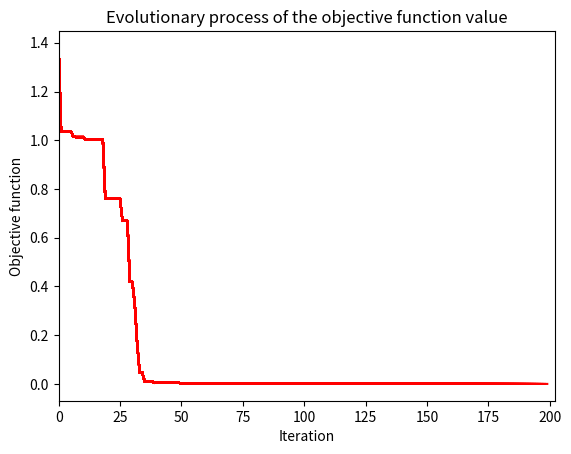

Python code for this plot:
import random
import time
import matplotlib.pyplot as plt
# ------------------------------------------------------------------------------
def objective_function(O):
    x = O[0]
    y = O[1]
    nonlinear_constraint = (x - 1) ** 3 - y + 1
    linear_constraint = x + y - 2
    if nonlinear_constraint > 0:
        penalty1 = 1
    else:
        penalty1 = 0
 
    if linear_constraint > 0:
        penalty2 = 1
    else:
        penalty2 = 0
 
    z = (1 - x) ** 2 + 100 * (y - x ** 2) ** 2 + penalty1 + penalty2
    return z
 
bounds = [(-1.5, 1.5), (-0.5, 2.5)]  # upper and lower bounds of variables
nv = 2  # number of variables
mm = -1  # if minimization problem, mm = -1; if maximization problem, mm = 1
 
# PARAMETERS OF PSO
particle_size = 120  # number of particles
iterations = 200  # max number of iterations
w = 0.8  # inertia constant
c1 = 1  # cognative constant
c2 = 2  # social constant
 
# Visualization
fig = plt.figure()
ax = fig.add_subplot()
fig.show()
plt.title('Evolutionary process of the objective function value')
plt.xlabel("Iteration")
plt.ylabel("Objective function")
# ------------------------------------------------------------------------------
class Particle:
    def __init__(self, bounds):
        self.particle_position = []  # particle position
        self.particle_velocity = []  # particle velocity
        self.local_best_particle_position = []  # best position of the particle
        self.fitness_local_best_particle_position = initial_fitness  # initial objective function value of the best particle position
        self.fitness_particle_position = initial_fitness  # objective function value of the particle position
 
        for i in range(nv):
            self.particle_position.append(
                random.uniform(bounds[i][0], bounds[i][1]))  # generate random initial position
            self.particle_velocity.append(random.uniform(-1, 1))  # generate random initial velocity
 
    def evaluate(self, objective_function):
        self.fitness_particle_position = objective_function(self.particle_position)
        if mm == -1:
            if self.fitness_particle_position < self.fitness_local_best_particle_position:
                self.local_best_particle_position = self.particle_position  # update the local best
                self.fitness_local_best_particle_position = self.fitness_particle_position  # update the fitness of the local best
        if mm == 1:
            if self.fitness_particle_position > self.fitness_local_best_particle_position:
                self.local_best_particle_position = self.particle_position  # update the local best
                self.fitness_local_best_particle_position = self.fitness_particle_position  # update the fitness of the local best
 
    def update_velocity(self, global_best_particle_position):
        for i in range(nv):
            r1 = random.random()
            r2 = random.random()
 
            cognitive_velocity = c1 * r1 * (self.local_best_particle_position[i] - self.particle_position[i])
            social_velocity = c2 * r2 * (global_best_particle_position[i] - self.particle_position[i])
            self.particle_velocity[i] = w * self.particle_velocity[i] + cognitive_velocity + social_velocity
 
    def update_position(self, bounds):
        for i in range(nv):
            self.particle_position[i] = self.particle_position[i] + self.particle_velocity[i]
 
            # check and repair to satisfy the upper bounds
            if self.particle_position[i] > bounds[i][1]:
                self.particle_position[i] = bounds[i][1]
            # check and repair to satisfy the lower bounds
            if self.particle_position[i] < bounds[i][0]:
                self.particle_position[i] = bounds[i][0]
 
class PSO:
    def __init__(self, objective_function, bounds, particle_size, iterations):
        fitness_global_best_particle_position = initial_fitness
        global_best_particle_position = []
        swarm_particle = []
        for i in range(particle_size):
            swarm_particle.append(Particle(bounds))
        A = []
 
        for i in range(iterations):
            for j in range(particle_size):
                swarm_particle[j].evaluate(objective_function)
 
                if mm == -1:
                    if swarm_particle[j].fitness_particle_position < fitness_global_best_particle_position:
                        global_best_particle_position = list(swarm_particle[j].particle_position)
                        fitness_global_best_particle_position = float(swarm_particle[j].fitness_particle_position)
                if mm == 1:
                    if swarm_particle[j].fitness_particle_position > fitness_global_best_particle_position:
                        global_best_particle_position = list(swarm_particle[j].particle_position)
                        fitness_global_best_particle_position = float(swarm_particle[j].fitness_particle_position)
            for j in range(particle_size):
                swarm_particle[j].update_velocity(global_best_particle_position)
                swarm_particle[j].update_position(bounds)
 
            A.append(fitness_global_best_particle_position)  # record the best fitness
            # Visualization
            ax.plot(A, color='r')
            fig.canvas.draw()
            ax.set_xlim(left=max(0, i - iterations), right=i + 3)
            time.sleep(0.001)
        print('RESULT:')
        print('Optimal solution:', global_best_particle_position)
        print('Objective function value:', fitness_global_best_particle_position)
# ------------------------------------------------------------------------------
if mm == -1:
    initial_fitness = float("inf")  # for minimization problem
if mm == 1:
    initial_fitness = -float("inf")  # for maximization problem
# ------------------------------------------------------------------------------
# Main PSO
PSO(objective_function, bounds, particle_size, iterations)
plt.show()